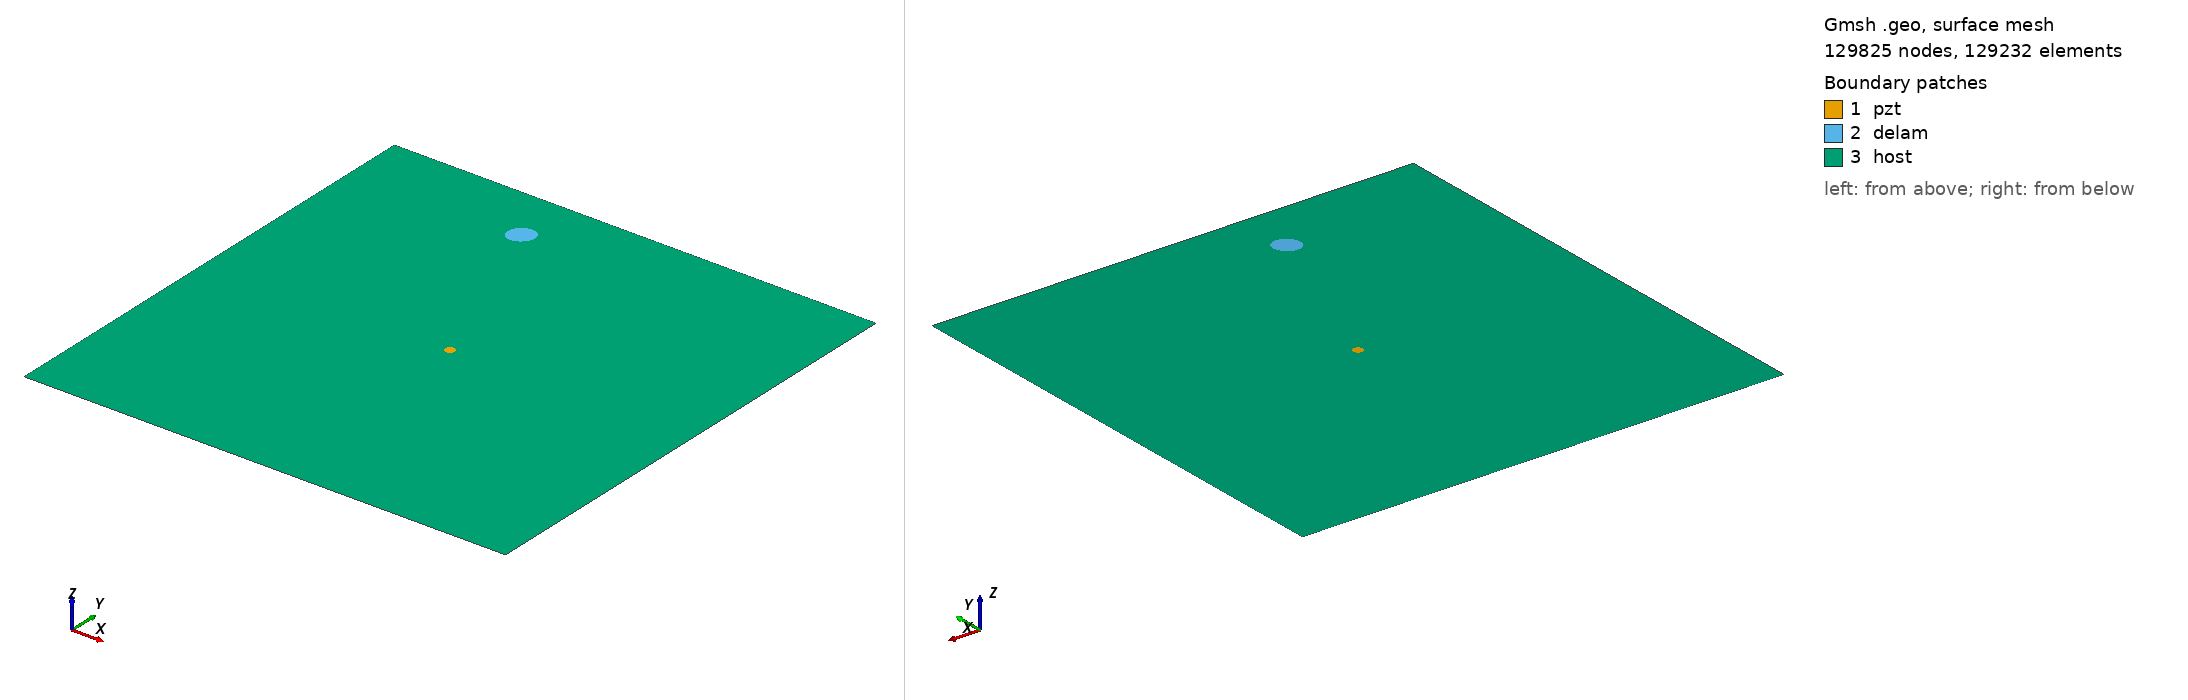

Gmsh geometry script, surface-meshed: 129825 nodes, 129232 surface elements. Boundary patches (legend numbers): 1 pzt, 2 delam, 3 host. Left view from above one corner, right view from below the opposite corner. Legend entries are the model's physical surfaces. The drawing asked Gmsh for element sizes between 1% and 20% of the model's largest extent; the script's own settings can give other sizes.

=== m2_rand_single_delam_438.geo (drawn) ===
SetFactory("OpenCASCADE");
L=0.500000; 
W=0.500000; 
a=0.013666; 
b=0.011543; 
x=0.176242; 
y=0.441947; 
alpha=0.233374 *Pi; 
r=0.005000; 
xpzt=0.250000; 
ypzt=0.250000; 
//+
Point(1) = {0, 0, 0, 1.0};
//+
Point(2) = {L, 0, 0, 1.0};
//+
Point(3) = {L, W, 0, 1.0};
//+
Point(4) = {0, W, 0, 1.0};
//+
Line(1) = {1, 2};
//+
Line(2) = {2, 3};
//+
Line(3) = {3, 4};
//+
Line(4) = {4, 1};
//+
Circle(5) = {xpzt, ypzt, -0, r, 0, 2*Pi};
//+
Ellipse(6) = {x, y, -0, a, b, 0, 2*Pi};
//+
Rotate {{0, 0, 1}, {x, y, 0}, alpha} {
  Curve{6}; 
}
//+
Curve Loop(1) = {4, 1, 2, 3};
//+
Curve Loop(2) = {6};
//+
Curve Loop(3) = {5};
//+
Curve Loop(4) = {6};
//+
Curve Loop(5) = {5};
//+
Plane Surface(1) = {5};
//+
Plane Surface(2) = {4};
//+
Plane Surface(3) = {1, 2, 3};
//+
Point(9) = {xpzt, ypzt, 0, 1.0};
//+
Point{9} In Surface {1};// mesh node at centre of pzt
//+
Physical Surface("pzt") = {1};
//+
Physical Surface("delam") = {2};
//+
Physical Surface("host") = {3};

Mesh.Algorithm = 6; // Frontal
Mesh.CharacteristicLengthFactor = 0.034000;
Mesh.CharacteristicLengthMin = 0.001000;
Mesh.CharacteristicLengthMax = 0.200000;
Mesh.RecombineAll = 1; // Apply recombination algorithm
Mesh.SubdivisionAlgorithm = 1; // 1: all quadrangles
Mesh.Smoothing = 1;
